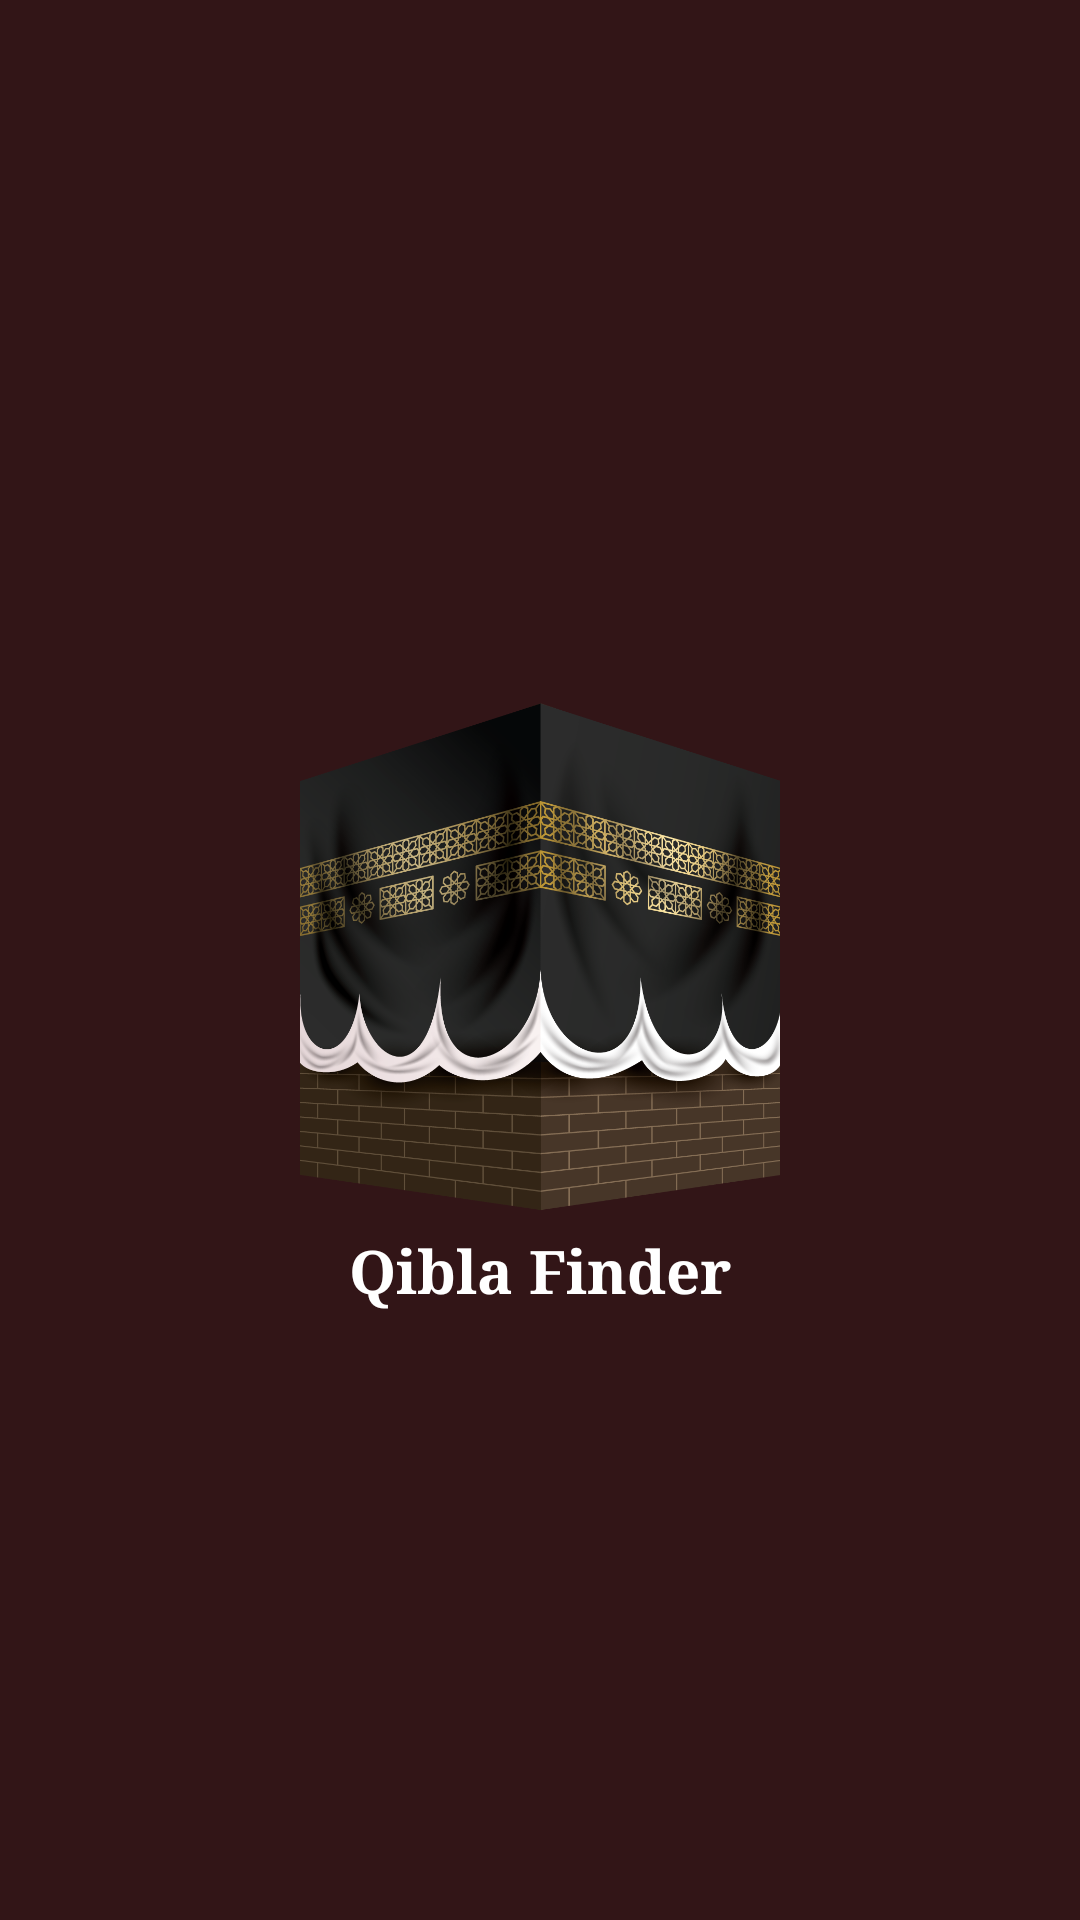

Android layout source for this screen:
<!-- AndroidManifest.xml: application theme Theme.QiblaApp -->
<!-- res/layout/activity_splash.xml -->
<?xml version="1.0" encoding="utf-8"?>
<androidx.constraintlayout.widget.ConstraintLayout xmlns:android="http://schemas.android.com/apk/res/android"
    xmlns:app="http://schemas.android.com/apk/res-auto"
    xmlns:tools="http://schemas.android.com/tools"
    android:layout_width="match_parent"
    android:layout_height="match_parent"
    android:id="@+id/constraint"
    android:background="@drawable/gradient_animationlist123"
    tools:context=".activities.SplashActivity">

    <ImageView
        android:id="@+id/logo"
        android:layout_width="180dp"
        android:layout_height="180dp"
        android:src="@drawable/logo"
        app:layout_constraintBottom_toBottomOf="parent"
        app:layout_constraintLeft_toLeftOf="parent"
        app:layout_constraintRight_toRightOf="parent"
        app:layout_constraintTop_toTopOf="parent" />
    <TextView
        android:layout_width="wrap_content"
        android:layout_height="wrap_content"
        app:layout_constraintTop_toBottomOf="@id/logo"
        app:layout_constraintLeft_toLeftOf="@id/logo"
        app:layout_constraintRight_toRightOf="@id/logo"
        android:text="Qibla Finder"
        android:textColor="@color/white"
        android:textStyle="bold"
        android:fontFamily="serif"
        android:textSize="20sp"
        android:id="@+id/qibla_finder_text"/>


</androidx.constraintlayout.widget.ConstraintLayout>
<!-- resources referenced by this layout -->
<resources>
  <color name="white">#FFFFFFFF</color>
  <!-- drawable gradient_animationlist123 (drawable) -->
  <?xml version="1.0" encoding="utf-8"?>
  <animation-list xmlns:android="http://schemas.android.com/apk/res/android">
  
      <item
          android:drawable="@drawable/gradient_bg1"
          android:duration="1000" />
      <item
          android:drawable="@drawable/gradient_bg2"
          android:duration="1000" />
  
  
  </animation-list>
  <!-- drawable logo: png bitmap (drawable, 398369 bytes) -->
  <style name="Theme.QiblaApp" parent="Theme.MaterialComponents.DayNight.NoActionBar">
          
          <item name="colorPrimary">@color/purple_500</item>
          <item name="colorPrimaryVariant">@color/purple_700</item>
          <item name="colorOnPrimary">@color/white</item>
          
          <item name="colorSecondary">@color/teal_200</item>
          <item name="colorSecondaryVariant">@color/teal_700</item>
          <item name="colorOnSecondary">@color/black</item>
          
          <item name="android:statusBarColor" tools:targetApi="l">?attr/colorPrimaryVariant</item>
          
      </style>
  <!-- drawable gradient_bg1 (drawable) -->
  <?xml version="1.0" encoding="utf-8"?>
  <shape xmlns:android="http://schemas.android.com/apk/res/android">
  
      <solid
          android:angle="90"
          android:color="#321517" />
  </shape>
  <!-- drawable gradient_bg2 (drawable) -->
  <?xml version="1.0" encoding="utf-8"?>
  <shape xmlns:android="http://schemas.android.com/apk/res/android">
  
      <solid
          android:angle="90"
          android:color="#784027" />
  </shape>
  <color name="purple_500">#FF6200EE</color>
  <color name="purple_700">#321517</color>
  <color name="teal_200">#FF03DAC5</color>
  <color name="teal_700">#FF018786</color>
  <color name="black">#FF000000</color>
</resources>
